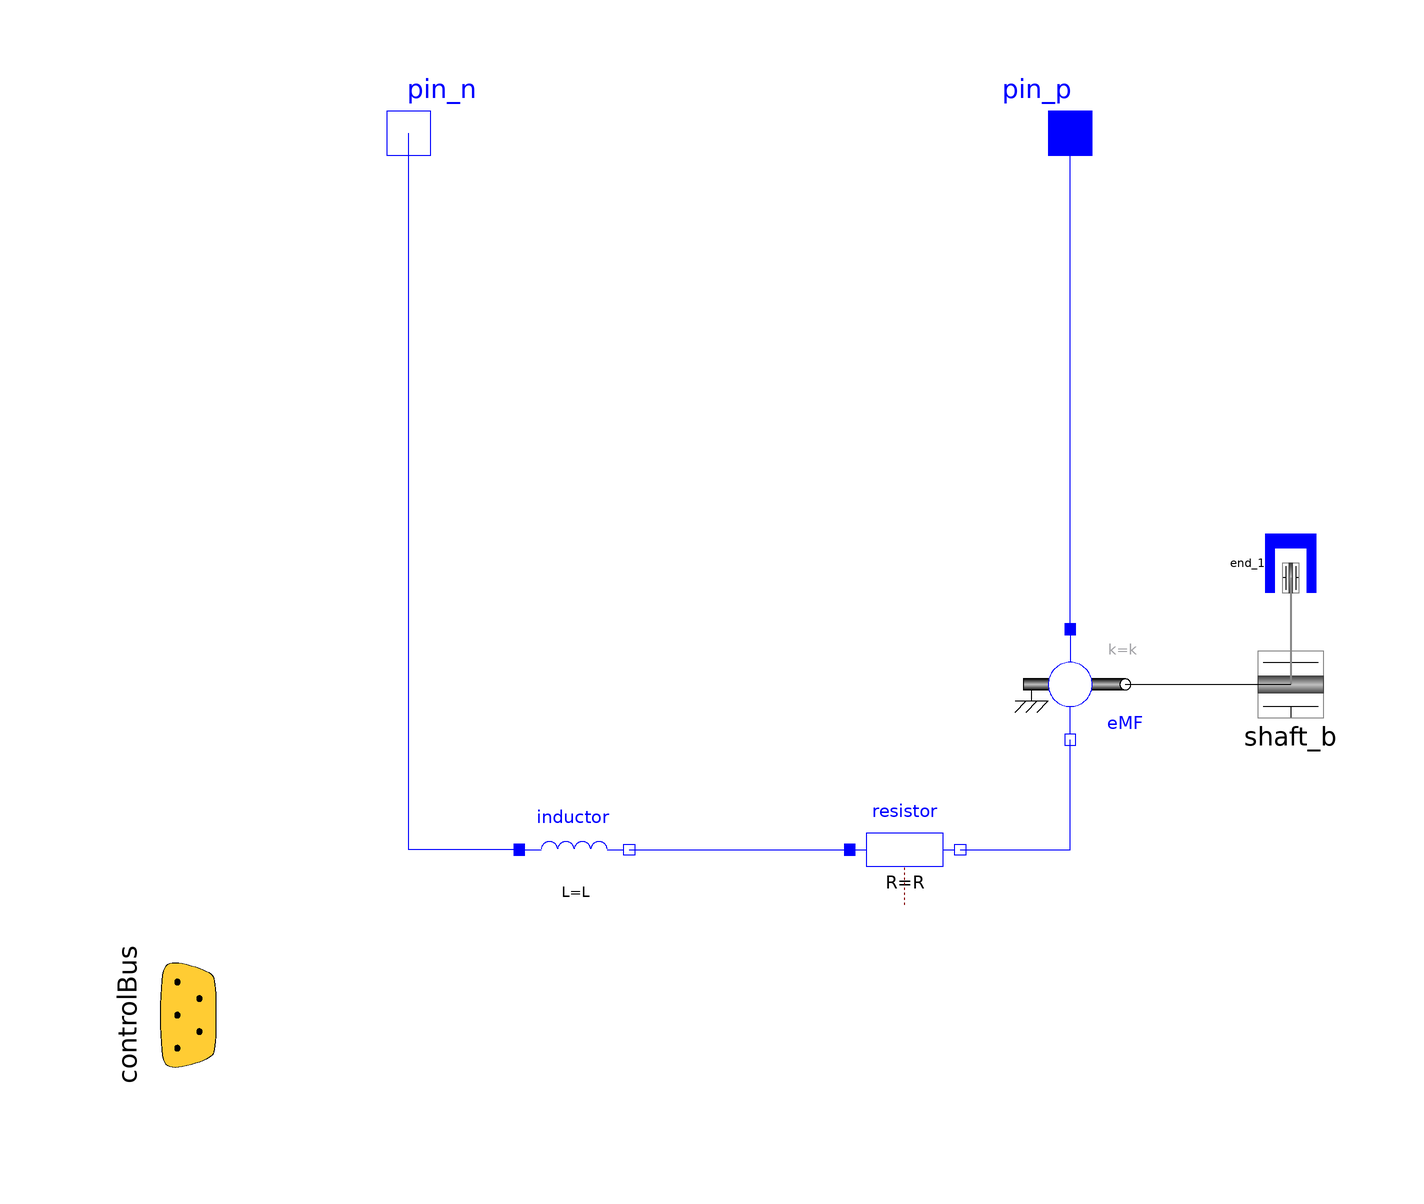

The component connection diagram of the Modelica model below, drawn from its own Placement and Line annotations.

model SimpleMotorDC "Simple DC electric motor"
    extends Interfaces.BaseDCMachine;
    extends VehicleInterfaces.Icons.ElectricMotor;
    parameter SI.Inductance L=1e-3 "Inductance";
    parameter SI.Resistance R=10 "Resistance";
    parameter SI.ElectricalTorqueConstant k=0.4 "Transformation coefficient";

    Modelica.Electrical.Analog.Basic.Resistor resistor(R=R)
      annotation (Placement(transformation(extent={{20,-40},{40,-20}}, rotation=
             0)));
    Modelica.Electrical.Analog.Basic.Inductor inductor(L=L)
      annotation (Placement(transformation(extent={{-40,-40},{-20,-20}},
            rotation=0)));
    Modelica.Electrical.Analog.Basic.EMF eMF(k=k)
      annotation (Placement(transformation(extent={{50,-10},{70,10}}, rotation=
              0)));
  equation
    connect(eMF.flange,   shaft_b.flange) annotation (Line(
        points={{70,0},{100,0}},
        color={0,0,0},
        smooth=Smooth.None));
    connect(inductor.n, resistor.p) annotation (Line(
        points={{-20,-30},{20,-30}},
        color={0,0,255},
        smooth=Smooth.None));
    connect(resistor.n, eMF.n) annotation (Line(
        points={{40,-30},{60,-30},{60,-10}},
        color={0,0,255},
        smooth=Smooth.None));
    connect(eMF.p, pin_p) annotation (Line(
        points={{60,10},{60,100}},
        color={0,0,255},
        smooth=Smooth.None));
    connect(inductor.p, pin_n) annotation (Line(
        points={{-40,-30},{-60,-30},{-60,100}},
        color={0,0,255},
        smooth=Smooth.None));

    annotation (
      Icon(coordinateSystem(preserveAspectRatio=false, extent={{-100,-100},{100,
              100}}), graphics={Rectangle(extent={{-100,100},{100,-100}},
              lineColor={0,0,0})}),
      Diagram(coordinateSystem(preserveAspectRatio=true,  extent={{-100,-100},{
              100,100}}),
              graphics),
      Documentation(info="<html>
<p>A simple DC electric motor with inductance and internal resitance.</p>
<placeholder></placeholder>
<placeholder></placeholder>
</html>"));
  end SimpleMotorDC;